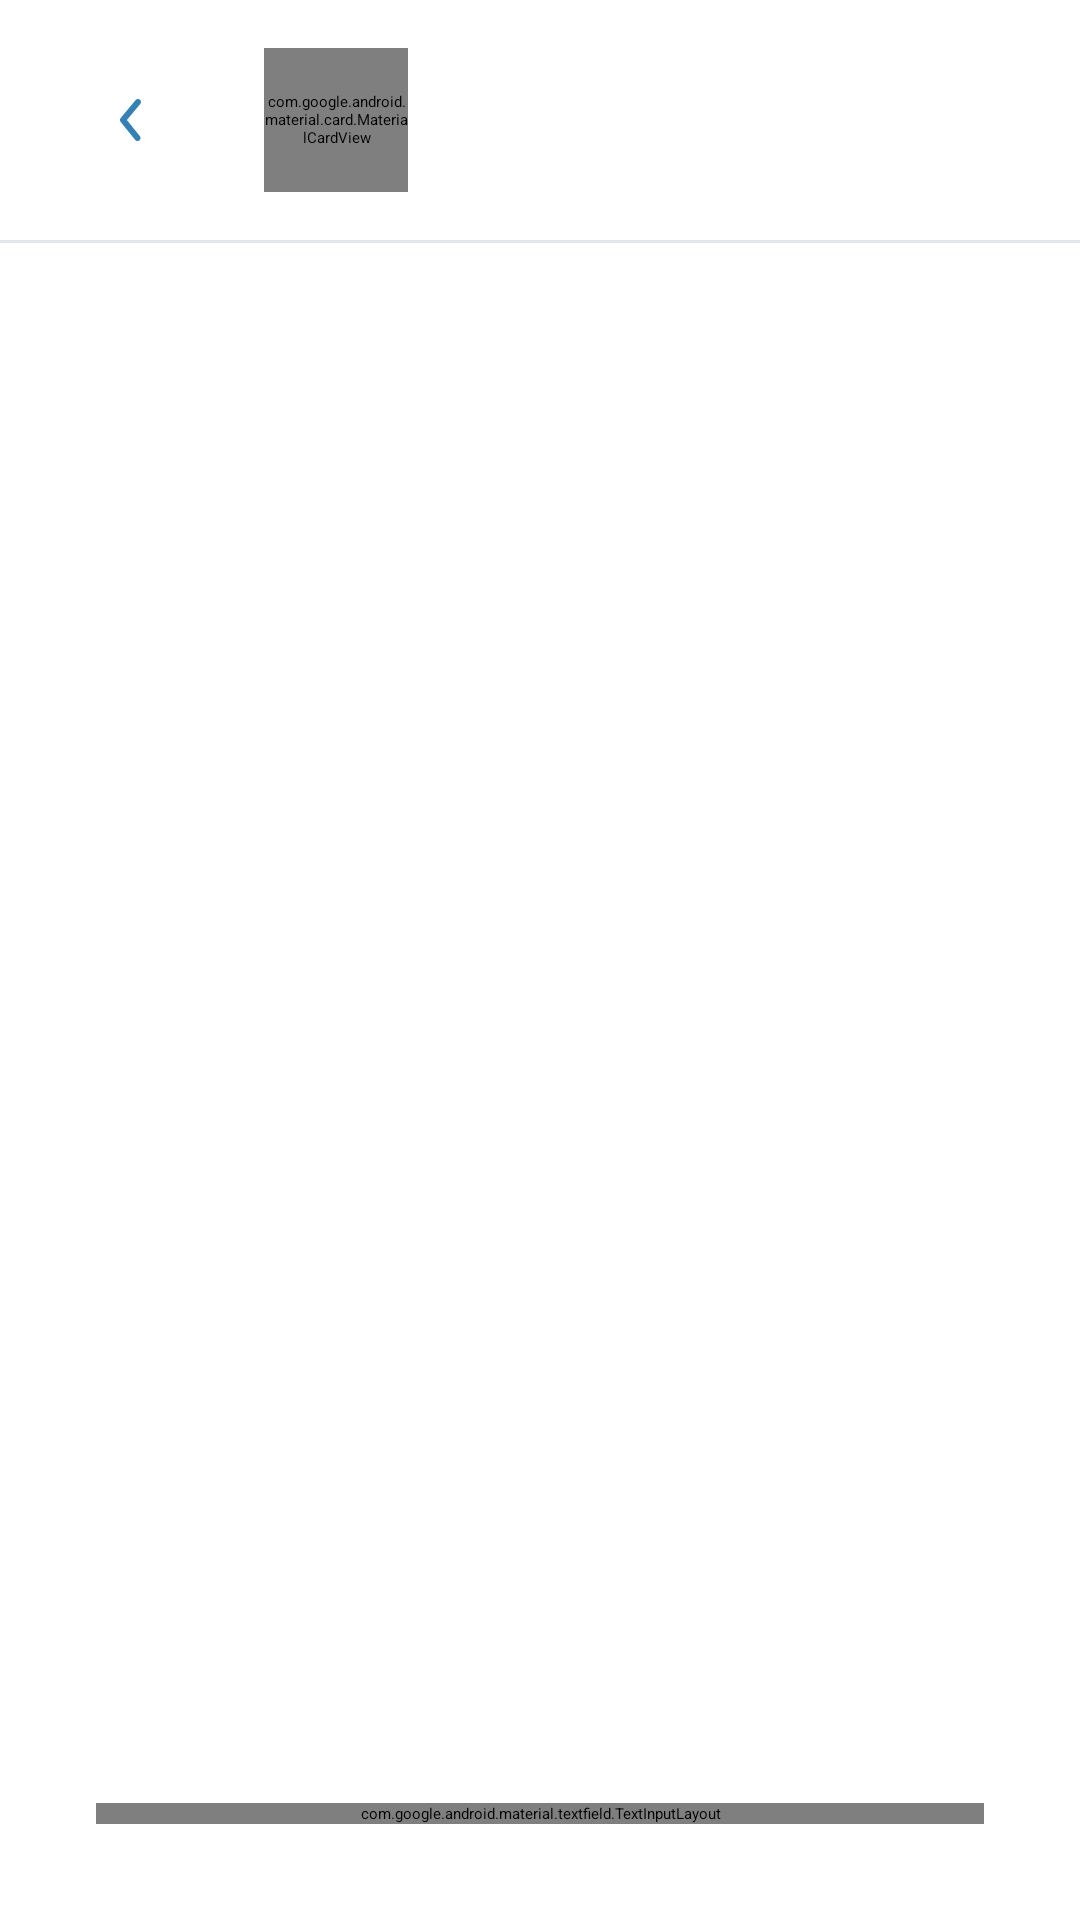

This screen was rendered from an Android layout file. Write that file and the resources it references.
<!-- AndroidManifest.xml: application theme Base.Theme.PawPalace.SplashScreen -->
<!-- res/layout/fragment_chat_detail.xml -->
<?xml version="1.0" encoding="utf-8"?>
<androidx.constraintlayout.widget.ConstraintLayout xmlns:android="http://schemas.android.com/apk/res/android"
    android:layout_width="match_parent"
    android:layout_height="match_parent"
    xmlns:app="http://schemas.android.com/apk/res-auto"
    xmlns:tools="http://schemas.android.com/tools">

    <androidx.appcompat.widget.LinearLayoutCompat
        android:id="@+id/linear_layout_toolbar"
        android:layout_width="match_parent"
        android:layout_height="wrap_content"
        app:layout_constraintTop_toTopOf="parent"
        android:orientation="vertical">

        <androidx.appcompat.widget.LinearLayoutCompat
            android:layout_width="match_parent"
            android:gravity="center_vertical"
            android:layout_height="wrap_content"
            android:paddingHorizontal="32dp"
            android:paddingVertical="16dp"
            android:orientation="horizontal">

            <ImageView
                android:id="@+id/image_view_back_button"
                android:layout_width="24dp"
                android:layout_height="24dp"
                android:src="@drawable/ic_back_ios"
                android:contentDescription="@string/back_button"
                app:tint="@color/colorPrimary" />

            <com.google.android.material.card.MaterialCardView
                android:layout_width="48dp"
                android:layout_height="48dp"
                app:strokeWidth="0dp"
                app:cardCornerRadius="24dp"
                android:layout_marginStart="32dp">

                <androidx.appcompat.widget.AppCompatImageView
                    android:id="@+id/image_view_profile"
                    android:layout_width="48dp"
                    android:layout_height="48dp"
                    android:scaleType="centerCrop"
                    app:srcCompat="@drawable/img_pet_shop_default" />

            </com.google.android.material.card.MaterialCardView>

            <TextView
                android:id="@+id/text_view_name"
                android:layout_width="wrap_content"
                android:layout_height="wrap_content"
                android:layout_marginStart="16dp"
                android:fontFamily="@font/inter_semibold"
                tools:text="Rumah Kucing" />

        </androidx.appcompat.widget.LinearLayoutCompat>

        <View
            android:layout_width="match_parent"
            android:layout_height="1dp"
            android:background="@color/colorStroke" />

    </androidx.appcompat.widget.LinearLayoutCompat>

    <androidx.recyclerview.widget.RecyclerView
        android:id="@+id/recycler_view_chat"
        android:layout_width="match_parent"
        android:layout_marginBottom="32dp"
        android:overScrollMode="never"
        tools:listitem="@layout/view_chat_receiver_item"
        app:layout_constraintTop_toBottomOf="@id/linear_layout_toolbar"
        app:layout_constraintBottom_toTopOf="@id/frame_layout_message_input"
        android:layout_height="0dp" />

    <com.google.android.material.textfield.TextInputLayout
        android:id="@+id/text_input_layout_message"
        android:layout_width="match_parent"
        android:layout_height="wrap_content"
        android:layout_marginHorizontal="32dp"
        android:layout_marginBottom="32dp"
        app:boxCornerRadiusBottomEnd="40dp"
        app:boxCornerRadiusBottomStart="40dp"
        app:boxCornerRadiusTopEnd="40dp"
        app:boxCornerRadiusTopStart="40dp"
        app:boxStrokeColor="@color/colorStroke"
        app:boxStrokeWidth="0.5dp"
        app:hintEnabled="false"
        android:elevation="2dp"
        app:layout_constraintBottom_toBottomOf="parent">

        <com.google.android.material.textfield.TextInputEditText
            android:id="@+id/text_input_message"
            android:layout_width="match_parent"
            android:hint="@string/message_hint"
            android:textSize="12sp"
            android:fontFamily="@font/inter"
            android:layout_height="wrap_content" />

    </com.google.android.material.textfield.TextInputLayout>

    <FrameLayout
        android:id="@+id/frame_layout_message_input"
        android:layout_width="wrap_content"
        android:layout_height="wrap_content"
        android:layout_margin="12dp"
        android:translationZ="2dp"
        app:layout_constraintBottom_toBottomOf="@id/text_input_layout_message"
        app:layout_constraintTop_toTopOf="@id/text_input_layout_message"
        app:layout_constraintEnd_toEndOf="@id/text_input_layout_message">

        <com.google.android.material.button.MaterialButton
            android:id="@+id/button_send"
            android:layout_width="wrap_content"
            android:layout_height="wrap_content"
            android:textSize="12sp"
            app:cornerRadius="4dp"
            app:iconTint="@color/colorPrimary"
            app:icon="@drawable/ic_send"
            style="@style/Widget.Material3.Button.IconButton" />

    </FrameLayout>

</androidx.constraintlayout.widget.ConstraintLayout>
<!-- res/layout/view_chat_receiver_item.xml (included above) -->
<?xml version="1.0" encoding="utf-8"?>
<androidx.constraintlayout.widget.ConstraintLayout xmlns:android="http://schemas.android.com/apk/res/android"
    xmlns:app="http://schemas.android.com/apk/res-auto"
    android:layout_width="match_parent"
    android:layout_height="wrap_content"
    xmlns:tools="http://schemas.android.com/tools">

    <androidx.appcompat.widget.LinearLayoutCompat
        android:layout_width="match_parent"
        android:layout_height="wrap_content"
        android:layout_marginHorizontal="32dp"
        app:layout_constraintBottom_toBottomOf="parent"
        app:layout_constraintTop_toTopOf="parent"
        android:gravity="start">

        <com.google.android.material.card.MaterialCardView
            android:layout_width="wrap_content"
            android:layout_height="wrap_content"
            android:layout_marginEnd="32dp"
            android:layout_marginTop="12dp"
            app:strokeWidth="0dp"
            app:contentPaddingTop="12dp"
            app:contentPaddingBottom="12dp"
            app:contentPaddingLeft="24dp"
            app:contentPaddingRight="24dp"
            app:cardBackgroundColor="#F0F1F5">

            <androidx.appcompat.widget.LinearLayoutCompat
                android:layout_width="wrap_content"
                android:layout_height="wrap_content"
                android:orientation="horizontal">

                <TextView
                    android:id="@+id/text_view_message"
                    android:layout_width="0dp"
                    android:layout_weight="1"
                    android:textColor="@color/colorPrimary"
                    android:fontFamily="@font/inter_medium"
                    android:layout_height="wrap_content"
                    tools:text="Untuk hari ini kita open sampe jam 8 malam ya kak, besok pagi kita buka mulai jam 9 pagi kak." />

                <TextView
                    android:id="@+id/text_view_time"
                    android:layout_width="wrap_content"
                    android:layout_height="wrap_content"
                    android:textSize="12sp"
                    android:fontFamily="@font/inter_medium"
                    android:textColor="#CAC9CF"
                    android:layout_gravity="bottom"
                    android:layout_marginStart="24dp"
                    tools:text="12:41" />

            </androidx.appcompat.widget.LinearLayoutCompat>

        </com.google.android.material.card.MaterialCardView>

    </androidx.appcompat.widget.LinearLayoutCompat>

</androidx.constraintlayout.widget.ConstraintLayout>
<!-- resources referenced by this layout -->
<resources>
  <color name="colorPrimary">#3282B8</color>
  <color name="colorStroke">#E3E5EC</color>
  <!-- drawable ic_back_ios (drawable) -->
  <vector xmlns:android="http://schemas.android.com/apk/res/android"
      android:width="16dp"
      android:height="16dp"
      android:viewportWidth="16"
      android:viewportHeight="16">
    <path
        android:pathData="M9.22,12.667C9.12,12.667 9.022,12.645 8.932,12.602C8.842,12.56 8.763,12.497 8.7,12.42L5.48,8.42C5.382,8.301 5.328,8.151 5.328,7.997C5.328,7.842 5.382,7.693 5.48,7.573L8.813,3.573C8.926,3.437 9.089,3.352 9.265,3.335C9.441,3.319 9.617,3.374 9.753,3.487C9.889,3.6 9.975,3.762 9.991,3.939C10.007,4.115 9.953,4.291 9.84,4.427L6.86,8L9.74,11.573C9.821,11.671 9.873,11.79 9.889,11.917C9.905,12.043 9.884,12.171 9.83,12.286C9.775,12.401 9.688,12.498 9.58,12.566C9.472,12.633 9.347,12.668 9.22,12.667Z"
        android:fillColor="#3282B8"/>
  </vector>
  <!-- drawable ic_send (drawable) -->
  <vector xmlns:android="http://schemas.android.com/apk/res/android"
      android:width="20dp"
      android:height="20dp"
      android:viewportWidth="20"
      android:viewportHeight="20">
    <group>
      <clip-path
          android:pathData="M0,0h20v20h-20z"/>
      <path
          android:pathData="M16.863,4.738C17.223,3.742 16.258,2.777 15.262,3.138L3.091,7.54C2.092,7.902 1.971,9.265 2.89,9.797L6.775,12.047L10.244,8.577C10.401,8.426 10.612,8.342 10.83,8.344C11.049,8.345 11.258,8.433 11.413,8.588C11.567,8.742 11.655,8.951 11.656,9.17C11.658,9.388 11.574,9.599 11.423,9.756L7.953,13.225L10.203,17.11C10.735,18.029 12.098,17.907 12.46,16.909L16.863,4.738Z"
          android:fillColor="#3282B8"/>
    </group>
  </vector>
  <!-- drawable img_pet_shop_default: png bitmap (drawable, 50580 bytes) -->
  <string name="back_button">Back Button</string>
  <string name="message_hint">Type something</string>
  <style name="Base.Theme.PawPalace.SplashScreen" parent="Theme.SplashScreen">
          <item name="postSplashScreenTheme">@style/Theme.PawPalace</item>
          <item name="windowSplashScreenAnimatedIcon">@drawable/img_splash</item>
          <item name="windowSplashScreenAnimationDuration">200</item>
      </style>
  <style name="Theme.PawPalace" parent="Base.Theme.PawPalace">
          <item name="android:colorPrimary">@color/colorPrimary</item>
          <item name="android:statusBarColor">@color/colorPrimary</item>
          <item name="android:colorAccent">@color/colorPrimary</item>
      </style>
  <!-- drawable img_splash: vector/xml drawable (drawable, 5828 chars, omitted) -->
  <style name="Base.Theme.PawPalace" parent="Theme.Material3.DayNight.NoActionBar" />
</resources>
